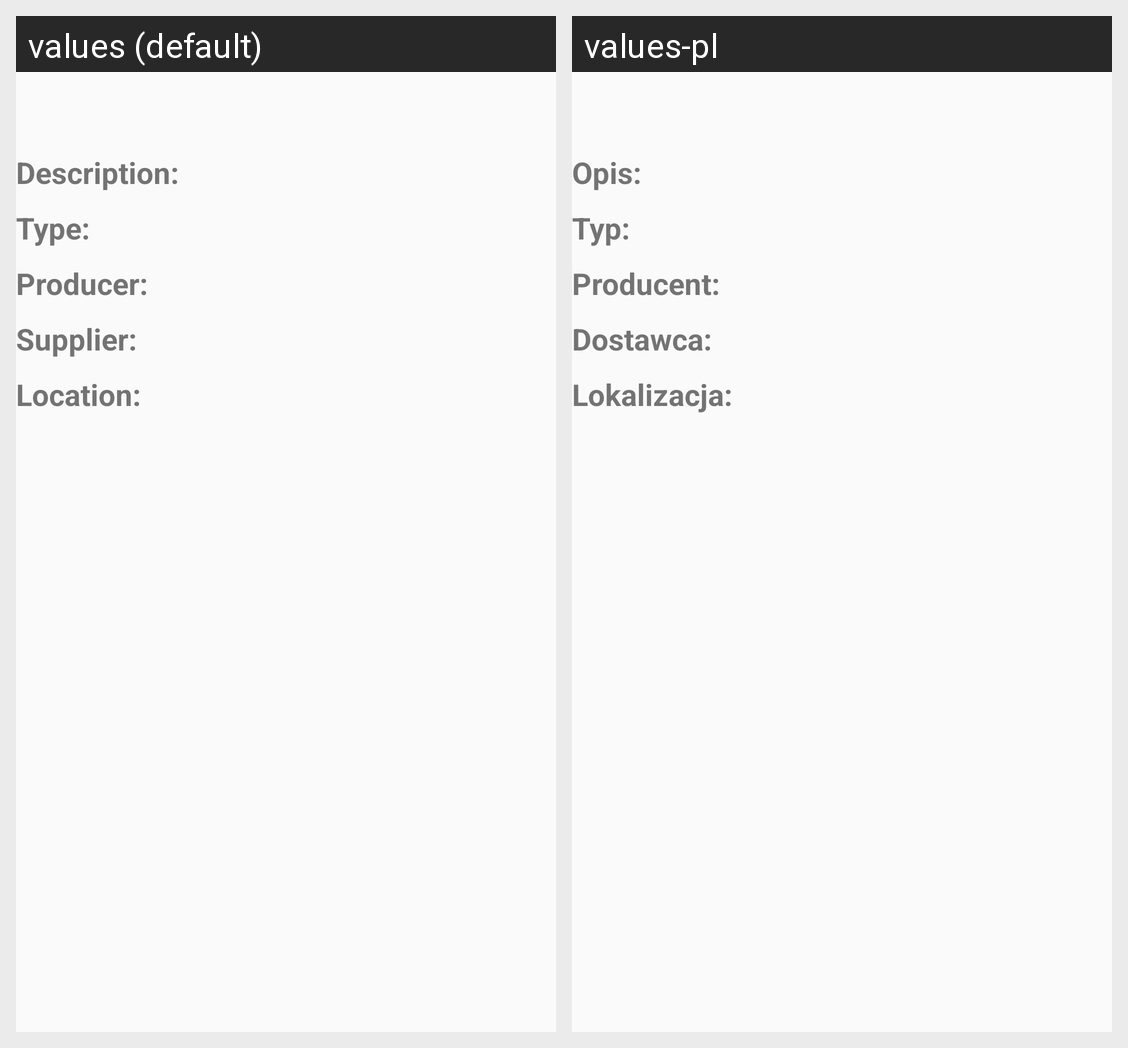

Locale-by-locale string values for the Android screen shown in this grid:
Android screen res/layout/spare_part_viewer.xml rendered under 2 locales, left to right: values (default), values-pl. Device: Nexus 5 (rendered at 1080×1920; each locale shown at half size, 540×960, under a caption strip naming it); theme AppTheme.
Strings drawn on this screen, with the default value and each locale's value (text and hints the layout hard-codes, and strings that could not be matched under every locale, appear in the picture but are not listed):

DescriptionLabel
  values: Description:
  values-pl: Opis:

TypeLabel
  values: Type:
  values-pl: Typ:

ProducerLabel
  values: Producer:
  values-pl: Producent:

SupplierLabel
  values: Supplier:
  values-pl: Dostawca:

LocationLabel
  values: Location:
  values-pl: Lokalizacja:
